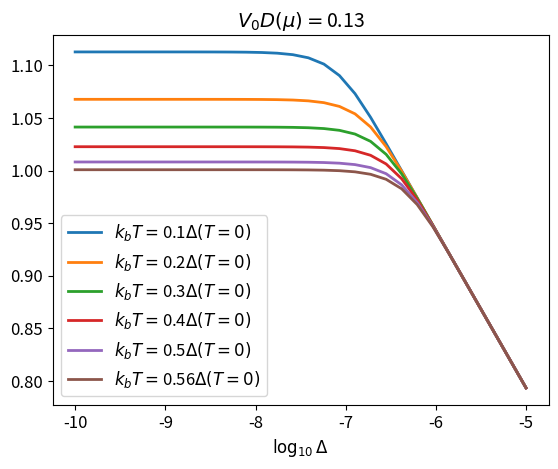

The script that saved this image:
import numpy as np
from scipy import integrate
import matplotlib.pyplot as plt

plt.rcParams['axes.titlesize'] = 14
plt.rcParams['legend.fontsize'] = 12
plt.rcParams['axes.labelsize'] = 12
plt.rcParams['xtick.labelsize'] = 12
plt.rcParams['ytick.labelsize'] = 12
plt.rcParams['lines.linewidth'] = 2


V0_D = 0.13
hbar_omega = 1


def create_integrand(log_delta):
    def integrand(E):
        return 1/np.sqrt((10**log_delta)**2 + E**2)
    return integrand


def create_integrand2(log_delta, kbT):
    def integrand(E):
        tanh_arg = np.sqrt((10**log_delta)**2 + E**2)/(2*kbT)
        return np.tanh(tanh_arg)/np.sqrt((10**log_delta)**2 + E**2)
    return integrand


def find_deltaT0(log_delta_plus, log_delta_minus, tol, max_steps):
    log_delta = (log_delta_plus + log_delta_minus)/2
    for i in range(max_steps):
        fun = create_integrand(log_delta)
        integral = V0_D/4*integrate.quad(fun, -hbar_omega, hbar_omega)[0]
        error = integral-1
        if np.abs(error) < tol:
            return 10**log_delta

        if error > 0:
            log_delta_minus = log_delta
        else:
            log_delta_plus = log_delta
        log_delta = (log_delta_plus + log_delta_minus)/2
    else:
        raise Exception("Max steps reached")


def calc_integral(log_delta, kbT):
    fun = create_integrand2(log_delta, kbT)
    integral = V0_D/4*integrate.quad(fun, -hbar_omega, hbar_omega)[0]
    return integral


if __name__ == '__main__':
    log_delta_plus = 0
    log_delta_minus = -15
    tol = 1e-5
    max_steps = 100
    deltaT0 = find_deltaT0(log_delta_plus, log_delta_minus, tol, max_steps)
    vec_calc_integral = np.vectorize(calc_integral)
    kbT_vals = np.array([0.1, 0.2, 0.3, 0.4, 0.5, 0.56])
    kbTs = kbT_vals*deltaT0
    log_deltas = np.linspace(-10, -5, 30)
    result = np.zeros((len(log_deltas), len(kbTs)))
    for i, kbT in enumerate(kbTs):
        result[:, i] = vec_calc_integral(log_deltas, kbT)

    plt.figure(dpi=400)
    for i in range(len(kbTs)):
        plt.plot(log_deltas, result[:, i])

    leg = [r'$k_bT = $' + str(kbT) + r'$\Delta(T=0)$' for kbT in kbT_vals]
    plt.legend(leg)
    plt.title(r'$V_0D(\mu) = $' + str(V0_D))
    plt.xlabel(r'$\log_{10}\Delta$')
    plt.show()
